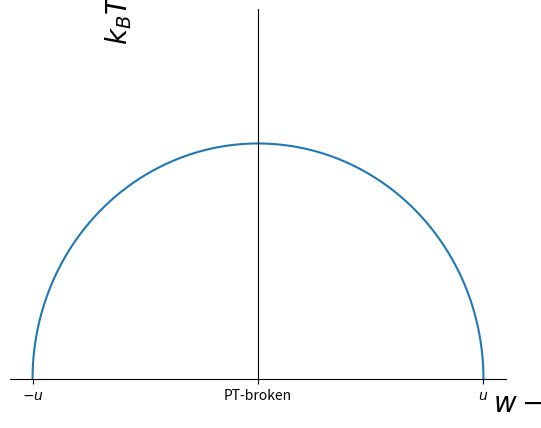

Recreate this plot in Python.
import matplotlib.pyplot as plt
import numpy as np

fig,ax=plt.subplots()
t=np.linspace(0,np.pi,100)
x=np.cos(t)
y=np.sin(t)*2/np.pi
ax.plot(x,y)
plt.xlabel(r'$w-v$',fontsize=20)
plt.ylabel(r'$k_BT$',fontsize=20)
plt.ylim(0,1)
ax.set_xticks([-1,0,1])
ax.set_xticklabels([r'$-u$','PT-broken',r'$u$'])
ax.spines['bottom'].set_position('zero')
ax.spines['left'].set_position('zero')
ax.set_yticks([])
ax.spines['right'].set_color('none')
ax.spines['top'].set_color('none')
ax.xaxis.set_label_coords(1.05, -0.025)
ax.yaxis.set_label_coords(0.25, 0.975)
plt.show()